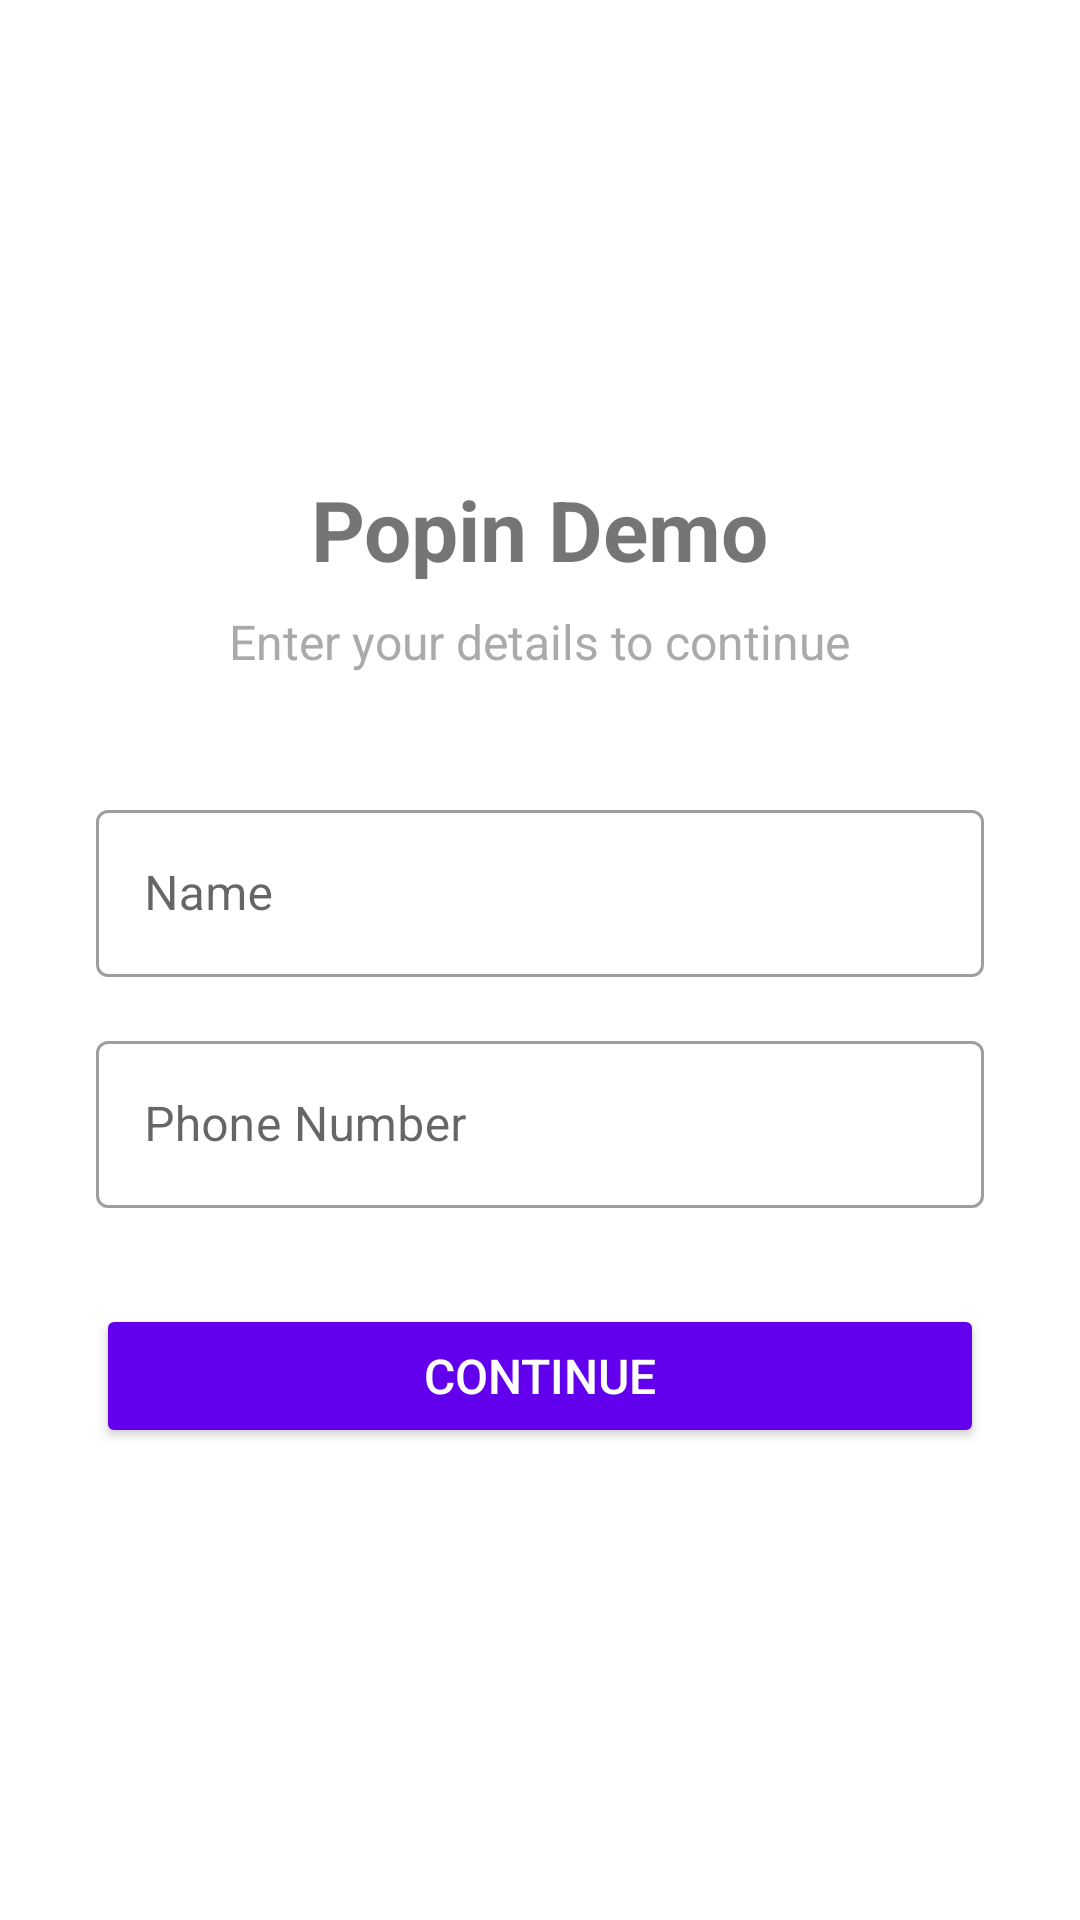

This screen was rendered from an Android layout file. Write that file and the resources it references.
<!-- AndroidManifest.xml: application theme Theme.PopinDemoApplication -->
<!-- res/layout/activity_login.xml -->
<?xml version="1.0" encoding="utf-8"?>
<androidx.constraintlayout.widget.ConstraintLayout
    xmlns:android="http://schemas.android.com/apk/res/android"
    xmlns:app="http://schemas.android.com/apk/res-auto"
    android:layout_width="match_parent"
    android:layout_height="match_parent"
    android:padding="32dp">

    <TextView
        android:id="@+id/tvTitle"
        android:layout_width="wrap_content"
        android:layout_height="wrap_content"
        android:text="Popin Demo"
        android:textSize="28sp"
        android:textStyle="bold"
        app:layout_constraintBottom_toTopOf="@+id/tvSubtitle"
        app:layout_constraintEnd_toEndOf="parent"
        app:layout_constraintStart_toStartOf="parent"
        app:layout_constraintVertical_chainStyle="packed"
        app:layout_constraintTop_toTopOf="parent" />

    <TextView
        android:id="@+id/tvSubtitle"
        android:layout_width="wrap_content"
        android:layout_height="wrap_content"
        android:layout_marginTop="8dp"
        android:text="Enter your details to continue"
        android:textColor="@android:color/darker_gray"
        android:textSize="16sp"
        app:layout_constraintBottom_toTopOf="@+id/tilName"
        app:layout_constraintEnd_toEndOf="parent"
        app:layout_constraintStart_toStartOf="parent"
        app:layout_constraintTop_toBottomOf="@+id/tvTitle" />

    <com.google.android.material.textfield.TextInputLayout
        android:id="@+id/tilName"
        android:layout_width="0dp"
        android:layout_height="wrap_content"
        android:layout_marginTop="40dp"
        android:hint="Name"
        style="@style/Widget.MaterialComponents.TextInputLayout.OutlinedBox"
        app:layout_constraintEnd_toEndOf="parent"
        app:layout_constraintStart_toStartOf="parent"
        app:layout_constraintBottom_toTopOf="@+id/tilPhone"
        app:layout_constraintTop_toBottomOf="@+id/tvSubtitle">

        <com.google.android.material.textfield.TextInputEditText
            android:id="@+id/etName"
            android:layout_width="match_parent"
            android:layout_height="wrap_content"
            android:inputType="textPersonName" />
    </com.google.android.material.textfield.TextInputLayout>

    <com.google.android.material.textfield.TextInputLayout
        android:id="@+id/tilPhone"
        android:layout_width="0dp"
        android:layout_height="wrap_content"
        android:layout_marginTop="16dp"
        android:hint="Phone Number"
        style="@style/Widget.MaterialComponents.TextInputLayout.OutlinedBox"
        app:layout_constraintEnd_toEndOf="parent"
        app:layout_constraintStart_toStartOf="parent"
        app:layout_constraintBottom_toTopOf="@+id/btnContinue"
        app:layout_constraintTop_toBottomOf="@+id/tilName">

        <com.google.android.material.textfield.TextInputEditText
            android:id="@+id/etPhone"
            android:layout_width="match_parent"
            android:layout_height="wrap_content"
            android:inputType="phone" />
    </com.google.android.material.textfield.TextInputLayout>

    <Button
        android:id="@+id/btnContinue"
        android:layout_width="0dp"
        android:layout_height="wrap_content"
        android:layout_marginTop="32dp"
        android:backgroundTint="@color/purple_500"
        android:text="Continue"
        android:textColor="@android:color/white"
        android:textSize="16sp"
        app:layout_constraintBottom_toBottomOf="parent"
        app:layout_constraintEnd_toEndOf="parent"
        app:layout_constraintStart_toStartOf="parent"
        app:layout_constraintTop_toBottomOf="@+id/tilPhone" />

</androidx.constraintlayout.widget.ConstraintLayout>
<!-- resources referenced by this layout -->
<resources>
  <color name="purple_500">#FF6200EE</color>
  <style name="Theme.PopinDemoApplication" parent="Theme.MaterialComponents.DayNight.DarkActionBar">
          
          <item name="colorPrimary">@color/purple_500</item>
          <item name="colorPrimaryVariant">@color/purple_700</item>
          <item name="colorOnPrimary">@color/white</item>
          
          <item name="colorSecondary">@color/teal_200</item>
          <item name="colorSecondaryVariant">@color/teal_700</item>
          <item name="colorOnSecondary">@color/black</item>
          
          <item name="android:statusBarColor">?attr/colorPrimaryVariant</item>
          
  
      </style>
  <color name="purple_700">#FF3700B3</color>
  <color name="white">#FFFFFFFF</color>
  <color name="teal_200">#FF03DAC5</color>
  <color name="teal_700">#FF018786</color>
  <color name="black">#FF000000</color>
</resources>
